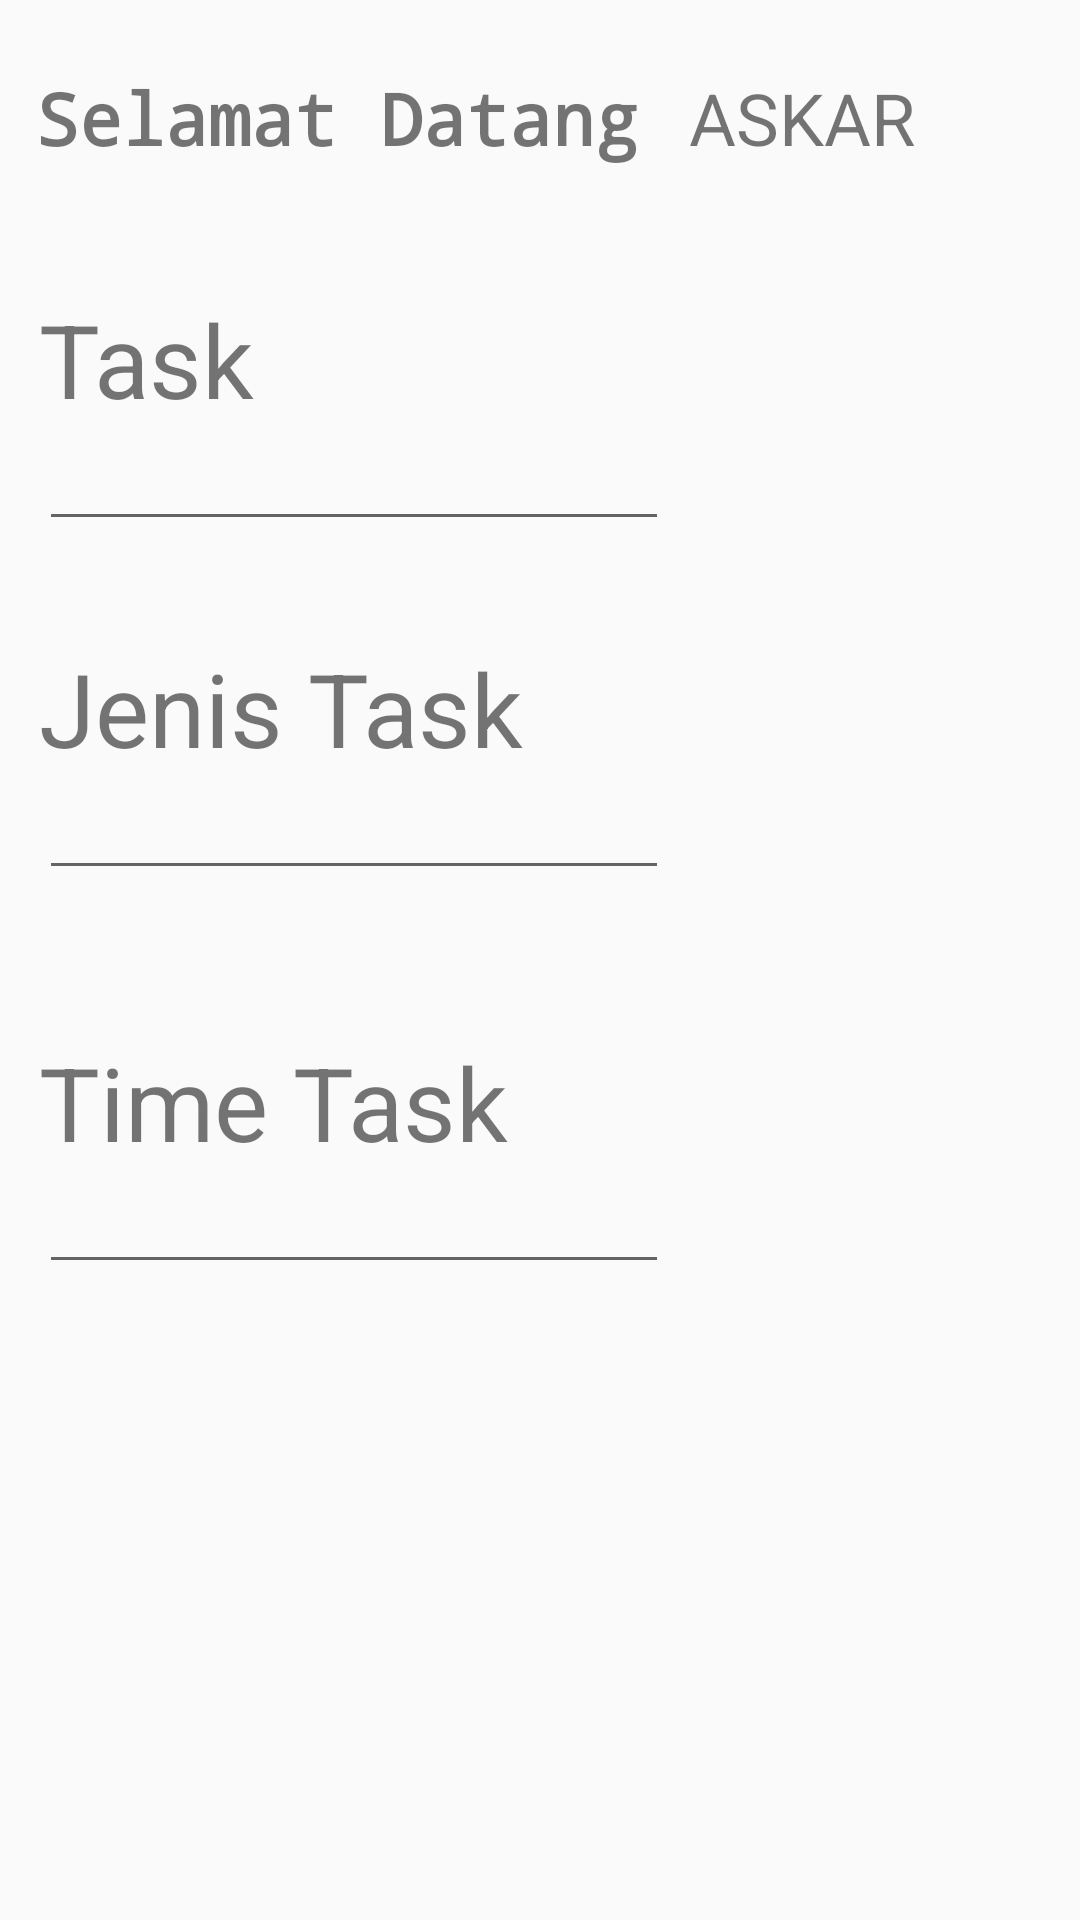

Android layout source for this screen:
<!-- AndroidManifest.xml: application theme Theme.Praktikum2 -->
<!-- res/layout/activity_haltodo.xml -->
<?xml version="1.0" encoding="utf-8"?>
<androidx.constraintlayout.widget.ConstraintLayout xmlns:android="http://schemas.android.com/apk/res/android"
    xmlns:app="http://schemas.android.com/apk/res-auto"
    xmlns:tools="http://schemas.android.com/tools"
    android:layout_width="match_parent"
    android:layout_height="match_parent"
    tools:context=".haltodo">

    <TextView
        android:id="@+id/textView11"
        android:layout_width="210dp"
        android:layout_height="34dp"
        android:fontFamily="monospace"
        android:text="Selamat Datang"
        android:textSize="24sp"
        android:textStyle="bold"
        app:layout_constraintBottom_toBottomOf="parent"
        app:layout_constraintEnd_toEndOf="parent"
        app:layout_constraintHorizontal_bias="0.079"
        app:layout_constraintStart_toStartOf="parent"
        app:layout_constraintTop_toTopOf="parent"
        app:layout_constraintVertical_bias="0.038" />

    <TextView
        android:id="@+id/textView12"
        android:layout_width="100dp"
        android:layout_height="34dp"
        android:text="ASKAR"
        android:textSize="24sp"
        app:layout_constraintBottom_toBottomOf="parent"
        app:layout_constraintEnd_toEndOf="parent"
        app:layout_constraintHorizontal_bias="0.2"
        app:layout_constraintStart_toEndOf="@+id/textView11"
        app:layout_constraintTop_toTopOf="parent"
        app:layout_constraintVertical_bias="0.038" />

    <TextView
        android:id="@+id/textView13"
        android:layout_width="136dp"
        android:layout_height="42dp"
        android:layout_marginTop="40dp"
        android:text="Task"
        android:textSize="34sp"
        app:layout_constraintBottom_toBottomOf="parent"
        app:layout_constraintEnd_toEndOf="parent"
        app:layout_constraintHorizontal_bias="0.058"
        app:layout_constraintStart_toStartOf="parent"
        app:layout_constraintTop_toBottomOf="@+id/textView11"
        app:layout_constraintVertical_bias="0.0" />

    <TextView
        android:id="@+id/textView14"
        android:layout_width="225dp"
        android:layout_height="42dp"
        android:layout_marginTop="48dp"
        android:text="Time Task"
        android:textSize="34sp"
        app:layout_constraintBottom_toBottomOf="parent"
        app:layout_constraintEnd_toEndOf="@+id/editTextTextPersonName2"
        app:layout_constraintHorizontal_bias="0.0"
        app:layout_constraintStart_toStartOf="@+id/editTextTextPersonName2"
        app:layout_constraintTop_toBottomOf="@+id/editTextTextPersonName2"
        app:layout_constraintVertical_bias="0.0" />

    <TextView
        android:id="@+id/textView15"
        android:layout_width="225dp"
        android:layout_height="42dp"
        android:text="Jenis Task"
        android:textSize="34sp"
        app:layout_constraintBottom_toBottomOf="parent"
        app:layout_constraintEnd_toEndOf="@+id/editTextTextPersonName"
        app:layout_constraintHorizontal_bias="0.0"
        app:layout_constraintStart_toStartOf="@+id/editTextTextPersonName"
        app:layout_constraintTop_toBottomOf="@+id/editTextTextPersonName"
        app:layout_constraintVertical_bias="0.079" />

    <EditText
        android:id="@+id/editTextTextPersonName"
        android:layout_width="wrap_content"
        android:layout_height="wrap_content"
        android:ems="10"
        android:inputType="textPersonName"
        app:layout_constraintBottom_toBottomOf="parent"
        app:layout_constraintEnd_toEndOf="@+id/textView13"
        app:layout_constraintHorizontal_bias="0.0"
        app:layout_constraintStart_toStartOf="@+id/textView13"
        app:layout_constraintTop_toBottomOf="@+id/textView13"
        app:layout_constraintVertical_bias="0.0" />

    <EditText
        android:id="@+id/editTextTextPersonName2"
        android:layout_width="wrap_content"
        android:layout_height="wrap_content"
        android:ems="10"
        android:inputType="textPersonName"
        app:layout_constraintBottom_toBottomOf="parent"
        app:layout_constraintEnd_toEndOf="@+id/textView15"
        app:layout_constraintHorizontal_bias="0.0"
        app:layout_constraintStart_toStartOf="@+id/textView15"
        app:layout_constraintTop_toBottomOf="@+id/textView15"
        app:layout_constraintVertical_bias="0.0" />

    <EditText
        android:id="@+id/editTextTextPersonName3"
        android:layout_width="wrap_content"
        android:layout_height="wrap_content"
        android:ems="10"
        android:inputType="textPersonName"
        app:layout_constraintBottom_toBottomOf="parent"
        app:layout_constraintEnd_toEndOf="@+id/textView14"
        app:layout_constraintHorizontal_bias="0.0"
        app:layout_constraintStart_toStartOf="@+id/textView14"
        app:layout_constraintTop_toBottomOf="@+id/textView14"
        app:layout_constraintVertical_bias="0.0" />

</androidx.constraintlayout.widget.ConstraintLayout>
<!-- resources referenced by this layout -->
<resources>
  <style name="Theme.Praktikum2" parent="Theme.AppCompat.DayNight.DarkActionBar">
          
          <item name="colorPrimary">@color/purple_500</item>
          <item name="colorPrimaryVariant">@color/purple_700</item>
          <item name="colorOnPrimary">@color/white</item>
          
          <item name="colorSecondary">@color/teal_200</item>
          <item name="colorSecondaryVariant">@color/teal_700</item>
          <item name="colorOnSecondary">@color/black</item>
          
          <item name="android:statusBarColor" tools:targetApi="l">?attr/colorPrimaryVariant</item>
          
      </style>
  <!-- not gathered from this repository: default colours our renderer supplied (Android Studio template values) -->
  <color name="purple_500">#FF6200EE</color>
  <color name="purple_700">#FF3700B3</color>
  <color name="teal_200">#FF03DAC5</color>
  <color name="teal_700">#FF018786</color>
  <color name="black">#FF000000</color>
  <color name="white">#FFFFFFFF</color>
</resources>
